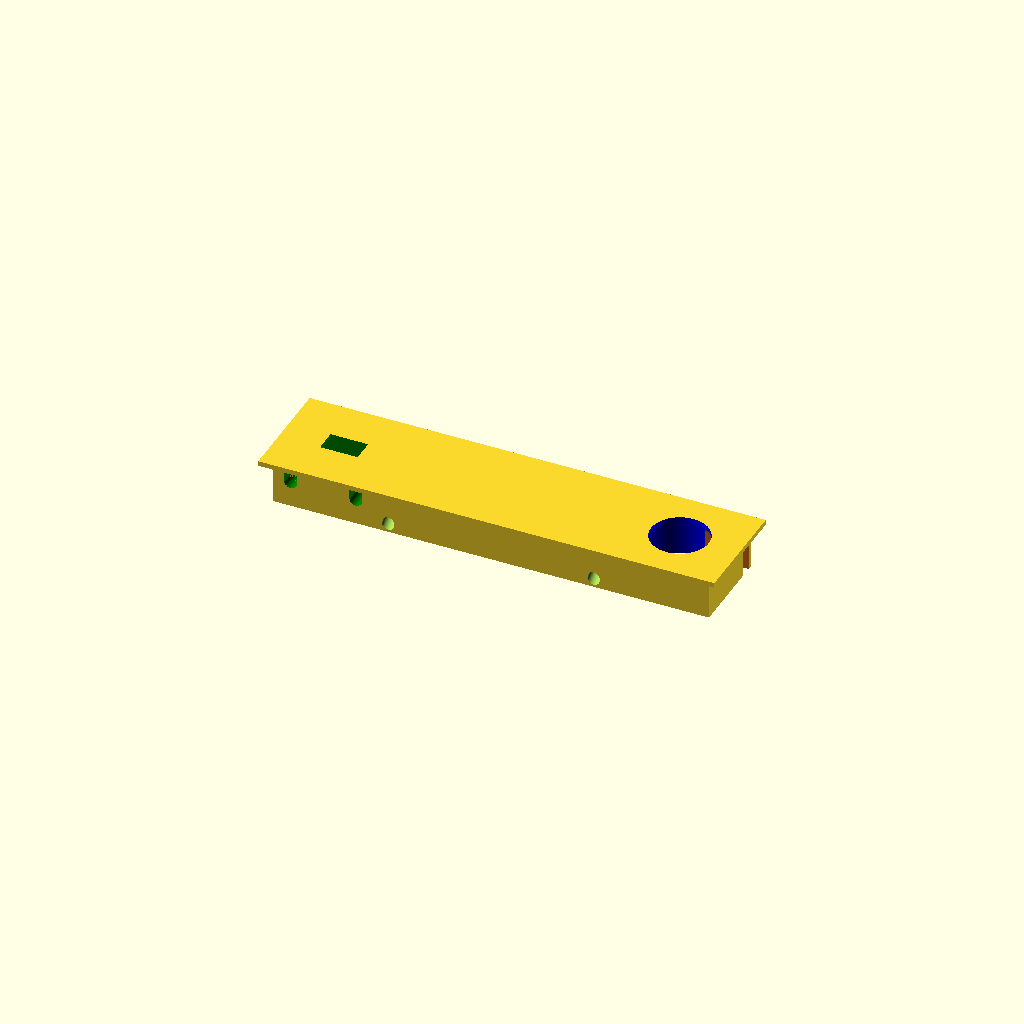
Cell 1: the model at its default parameters.
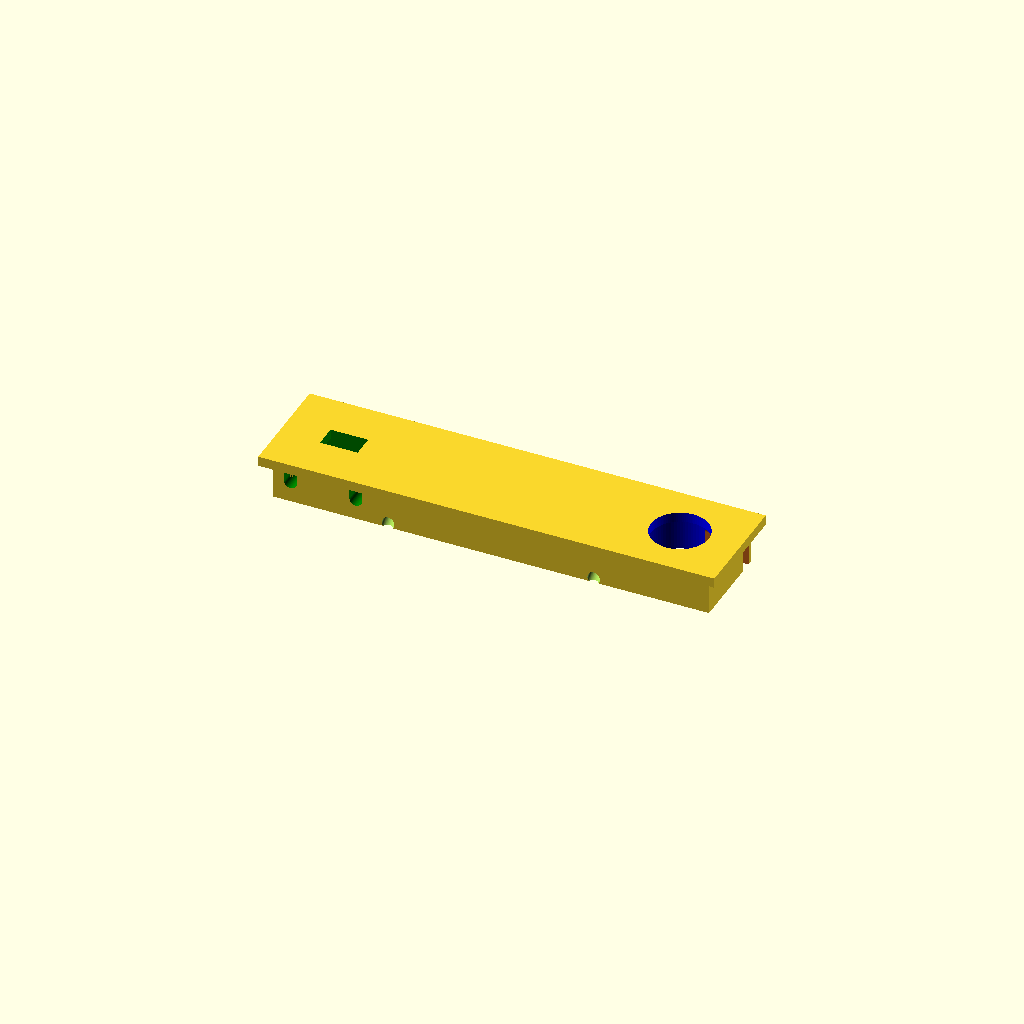
Cell 2: frameFrontThickness = 4 (everything else at default).
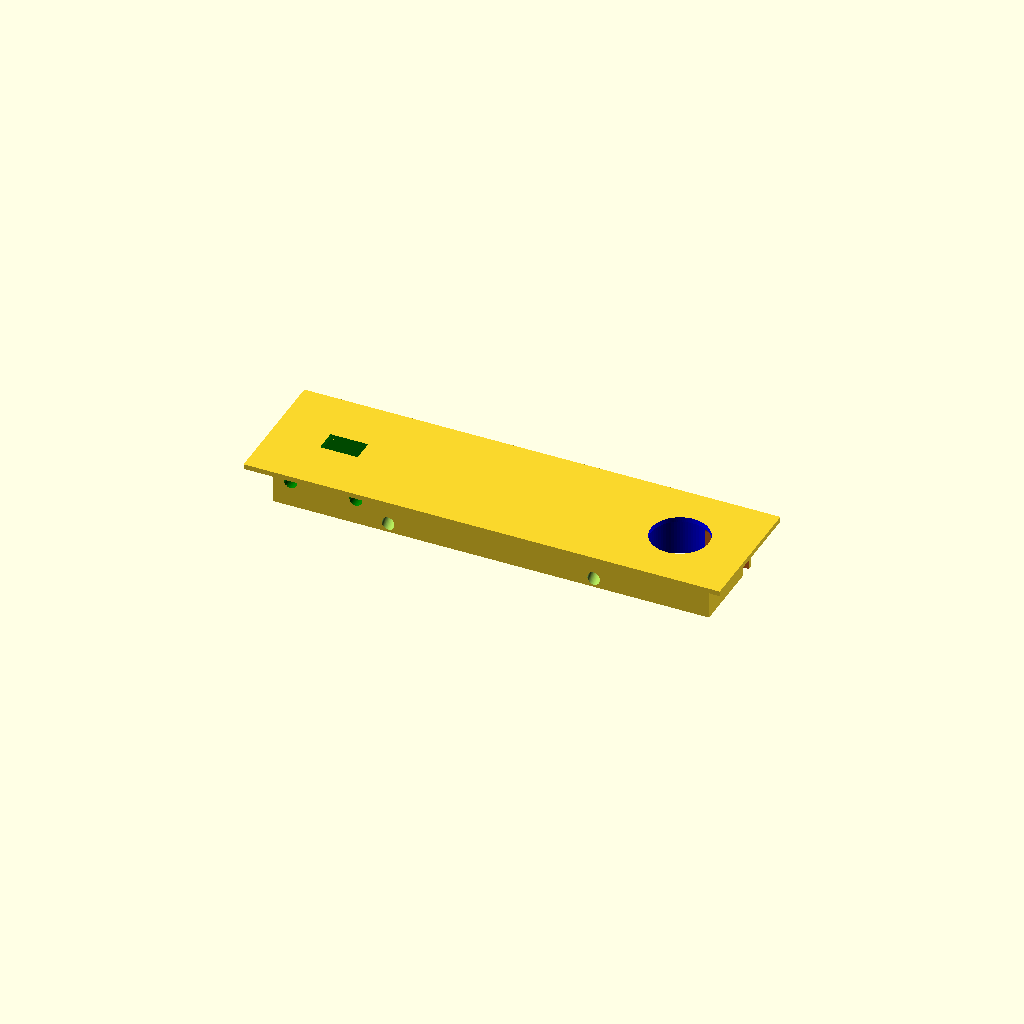
Cell 3: frameFrontOverlap = 16 (everything else at default).
One fixed orthographic camera (rotation 55°, 0°, 25°; colour scheme Cornfield) for every cell.
OpenSCAD source file 3dprint/RcSimTimer.scad:
$fn=100;

frameFrontThickness = 2;
frameFrontOverlap   = 8;
frameWallThickness  = 2;

usbFrontWidth        = 31;
usbFrontHeight       = 10;
usbFrontDepth        = 1.7;

usbBaseWidth            = 13;
usbBaseHeight           = 7;
usbBaseDepth            = 19;

usbFrontOffset      = 0;

UsbMountThingyWidth = 5;
UsbMountThingyHeight = UsbMountThingyWidth*1.5;

displayWidth        = 51;
displayHeight       = 20;
displayDepth        = 8;

displayBaseWidth    = 72;
displayBaseHeight   = 28;
displayBaseDepth    = usbBaseDepth;

displayFrontOffset  = frameFrontThickness-0.4;


buttonDiameterTop   = 20;
buttonDiameterBottom= 25;
buttonDepth         = 2;

buttonBaseDiameter  = 23;
buttonBaseDepth     = usbBaseDepth;

buttonFrontOffset   = frameFrontThickness;


frameBaseWidth      = displayWidth*2+usbBaseWidth*2+buttonDiameterBottom*2-4;
frameBaseHeight     = displayHeight*2-4;
frameBaseDepth      = usbBaseDepth-frameFrontThickness-0.1;

frameWidth          = frameBaseWidth+frameFrontOverlap;
frameHeight         = frameBaseHeight+frameFrontOverlap;
frameDepth          = frameFrontThickness;

/*

frameBaseWidth      = frameWidth-4;
frameBaseHeight     = frameHeight-4;
frameBaseDepth      = usbBaseDepth-frameFrontThickness-0.1;

frameWidth          = displayWidth*2+usbBaseWidth*2+buttonDiameterBottom*2;
frameHeight         = displayHeight*2;
frameDepth          = frameFrontThickness;
*/


//usbThingyWidth = usbFrontHeight*0.6;
//usbThingyBridgeHeight = usbBaseHeight*4;
//usbThingyContactDepth = frameBaseDepth/2 - usbFrontDepth;

usbXcenterPos = -displayBaseWidth+5;

module Layer01a_UsbMountThingy()
{    
    translate([0,0,-UsbMountThingyWidth/2]) cube([UsbMountThingyWidth,frameBaseHeight+0.01,UsbMountThingyWidth], center=true);

    translate([0,0,+UsbMountThingyWidth/2-UsbMountThingyHeight]) rotate([90,0,0]) cylinder(h=frameBaseHeight+0.01, d=UsbMountThingyWidth, center=true);
}

module Layer01b_UsbMountThingies(distance,scale) 
{
    for(xPos = [-distance/2, +distance/2]) {
        translate([xPos,0,usbFrontOffset-usbFrontDepth])scale([scale,1,scale])
Layer01a_UsbMountThingy();        
    }
}

module Layer01c_UsbMountThingiesFitSelection() 
{
    for(count = [3,4,5,6,7]) {
        translate([UsbMountThingyWidth*(count-4)*2.5,0,usbFrontOffset])Layer01b_UsbMountThingies(0, (UsbMountThingyHeight-count*0.1)/UsbMountThingyHeight);
    }
}

module Layer01_UsbCutout()
{
    color("green") {    
    
        // Frame cutout
        translate([0,0,+usbBaseDepth/2-0.01]) cube([usbBaseWidth+2, usbBaseHeight+2, usbBaseDepth], center=true);
    
        // Device base
        translate([0,0,-usbBaseDepth/2]) cube([usbFrontWidth+0.25, usbFrontHeight+0.25, usbBaseDepth], center=true);

    translate([0,0,usbFrontOffset])Layer01b_UsbMountThingies(usbFrontWidth-UsbMountThingyWidth, 1);
    }    
}

module Layer02_DisplayCutout()
{
    color("red") {
//        // Frame cutout
//        translate([0,0,+displayDepth/2-0.01]) cube([displayWidth-2, displayHeight-2, displayDepth], center=true);
        
        // Actual display
        translate([0,0,-displayDepth/2]) cube([displayWidth, displayHeight, displayDepth], center=true);

        // Display base
        translate([0,0,-displayDepth-displayBaseDepth/2+0.01]) cube([displayBaseWidth, displayBaseHeight, displayBaseDepth], center=true);
    }
}

module Layer03_PushbuttonCutout()
{
    color("blue") {    
        // Actual button
        translate([0,0,+buttonDepth/2]) cylinder(h=buttonDepth, d1=buttonDiameterBottom, d2=buttonDiameterTop, center=true);

        // Button base
        translate([0,0,-buttonBaseDepth/2+0.01]) cylinder(h=buttonBaseDepth, d=buttonBaseDiameter, center=true);
        
        // Button base mount space
        translate([0,0,-frameFrontThickness-buttonBaseDepth/2+0.01]) cylinder(h=buttonBaseDepth, d=frameBaseHeight-frameWallThickness*2, center=true);
        
    }
}
    
module Layer09_FullUiCutout()
{
    translate([+displayBaseWidth-5,0,buttonFrontOffset+0.01]) Layer03_PushbuttonCutout();
    translate([0,0,displayFrontOffset+0.01]) Layer02_DisplayCutout();
    translate([usbXcenterPos,0,usbFrontOffset]) Layer01_UsbCutout();    
}


module Layer10_FrameSolid(adder)
{
    scale([(frameBaseWidth+adder)/frameBaseWidth, (frameBaseHeight+adder)/frameBaseHeight, (frameBaseDepth+adder)/frameBaseDepth]) {
        // Actual Frame
        translate([0,0,+frameDepth/2]) cube([frameWidth, frameHeight, frameDepth], center=true);

        // Frame base
        translate([0,0,-frameBaseDepth/2]) cube([frameBaseWidth, frameBaseHeight, frameBaseDepth], center=true);
    }    
}

module Layer11_BackCoverStripHoleCutout(depth)
{
    for(xPos = [-displayBaseWidth-10, +displayBaseWidth+10]) {
        hull() {
            translate([xPos/2,0,-UsbMountThingyWidth/2]) rotate([90,0,0]) cylinder(d=UsbMountThingyWidth, h=frameBaseHeight+10, center=true);
            translate([xPos/2,0,-UsbMountThingyWidth/2-depth]) rotate([90,0,0]) cylinder(d=UsbMountThingyWidth, h=frameBaseHeight+10, center=true);
        }
    }
}

module Layer11b_FrameStripHoleCutout()
{
angleSpan = 45;
extrudeRadius = 100;
    
    for(xPos = [-displayBaseWidth-10, +displayBaseWidth+10]) {
        translate([xPos/2,0,-UsbMountThingyWidth*1.5])
        rotate([0,-90,0]) translate([-extrudeRadius, 0, 0]) scale([1,0.5,1]) rotate([0,0,-angleSpan/2]) rotate_extrude(angle=angleSpan, convexity=10)
       translate([extrudeRadius, 0]) circle(d=UsbMountThingyWidth);
    }
}

module Layer12_BackCoverCableHoleCutout(depth, length)
{
    hull() {
        translate([0,0,0]) rotate([0,90,0]) cylinder(d=UsbMountThingyWidth, h=length, center=true);

    translate([0,0,0-depth]) rotate([0,90,0]) cylinder(d=UsbMountThingyWidth, h=length, center=true);
    }
}


module Layer19_FinalFrame()
{
    difference() {
        Layer10_FrameSolid(0);
        Layer09_FullUiCutout();
//        translate([0,0,-UsbMountThingyWidth*1.0])Layer11_BackCoverStripHoleCutout(0);
        translate([0,0,+1])Layer11b_FrameStripHoleCutout();
        color("chocolate")         translate([+frameBaseWidth*0.5,frameBaseHeight*0.37,-UsbMountThingyWidth/2-3]) Layer12_BackCoverCableHoleCutout(12,frameBaseWidth/5);

    color("aqua")         translate([+frameBaseWidth*0.25,0,-UsbMountThingyWidth*2.5]) Layer12_BackCoverCableHoleCutout(7,frameBaseWidth/5);

    color("lime")         translate([-frameBaseWidth*0.25,frameBaseHeight*0.07,-UsbMountThingyWidth*2.5]) Layer12_BackCoverCableHoleCutout(7,frameBaseWidth/5);
    }
}

module Layer20_BackCover()
{
    difference() {
        translate([0,0,-(frameBaseDepth+frameWallThickness)/2]) cube([frameWidth, frameHeight, frameBaseDepth+frameWallThickness], center=true);
        translate([0,0,+0.01]) Layer10_FrameSolid(1.0);
        translate([0,0,-UsbMountThingyWidth*0.6]) Layer11_BackCoverStripHoleCutout(8);
        color("chocolate")         translate([+frameBaseWidth*0.5,frameBaseHeight*0.37,-UsbMountThingyWidth/2+2+4]) Layer12_BackCoverCableHoleCutout(10,frameBaseWidth/5);

    }
}

partToRender = "FrontPanel";
echo(partToRender);

if (partToRender == "FrontPanel")
    Layer19_FinalFrame();
if (partToRender == "BackCover")
    Layer20_BackCover();
if (partToRender == "UsbSpikes")
    Layer01c_UsbMountThingiesFitSelection();
//endif)
Parameter table extracted from the source (name, type, default, range or options):
frameFrontThickness: number, default 2
frameFrontOverlap: number, default 8
frameWallThickness: number, default 2
usbFrontWidth: number, default 31
usbFrontHeight: number, default 10
usbFrontDepth: number, default 1.7
usbBaseWidth: number, default 13
usbBaseHeight: number, default 7
usbBaseDepth: number, default 19
usbFrontOffset: number, default 0
UsbMountThingyWidth: number, default 5
displayWidth: number, default 51
displayHeight: number, default 20
displayDepth: number, default 8
displayBaseWidth: number, default 72
displayBaseHeight: number, default 28
buttonDiameterTop: number, default 20
buttonDiameterBottom: number, default 25
buttonDepth: number, default 2
buttonBaseDiameter: number, default 23
